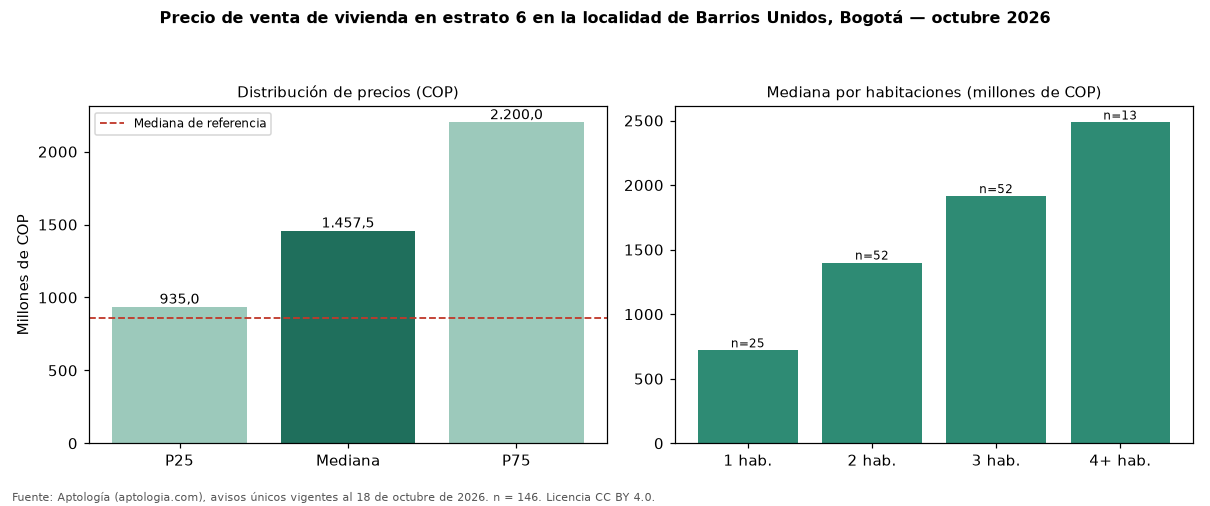

Data behind this chart, as committed beside it:
seccion, metrica, valor_cop, n
precio, p25, 935000000, 146
precio, mediana, 1457500000, 146
precio, p75, 2200000000, 146
cop_por_m2, p25, 9009156, 146
cop_por_m2, mediana, 11822581, 146
cop_por_m2, p75, 14621951, 146
area, area_mediana_m2, 135.0, 146
habitaciones, 1, 720000000, 25
habitaciones, 2, 1400000000, 52
habitaciones, 3, 1915000000, 52
habitaciones, 4+, 2485000000, 13
administracion, mediana, 1400000, 118
estrato, moda, 6, 
parqueadero, porcentaje_con_parqueadero, 91.1, 146
referencia, mediana_referencia, 860000000, 1612
referencia, mediana_cop_por_m2_referencia, 6047345, 1612
